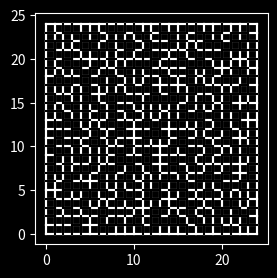

The script that saved this image:
# OBSERVAÇÃO: Necessário instalar a biblioteca matplotlib
# (no linux, 'pip install matplotlib')
import matplotlib.pyplot as pyplot
from random import randint

num = 24

scale = 8

pyplot.figure(figsize=(num/scale, num/scale))

pyplot.style.use('dark_background')


Norte = 2
Sul = 3
Leste = 4
Oeste = 5

line_size = num
cells = [[col, lin, False, False, False, False, lin + col + lin * (line_size-1)]
         for lin in range(num) for col in range(num)]

groups = num * num
group_index = 6


def line(x1, y1, x2, y2):
    pyplot.plot([x1, x2], [y1, y2], color='white')


# Usage: (x1, y1, x2, y2)
def clearLine(x1, y1, x2, y2):
    pyplot.plot([x1, x2], [y1, y2], color='black')


def drawMazeBorder():
    line(0, 0, num, 0)
    line(0, 0, 0, num)
    line(num, 0, num, num)
    line(0, num, num, num)


def drawClosedCell(x, y):
    line(x, y + 1, x + 1, y + 1)
    line(x, y, x + 1, y)
    line(x + 1, y, x + 1, y + 1)
    line(x, y, x, y + 1)


def derrubaparede(cell, viz, dir):
    cell[dir] = True

    x1 = x2 = cell[0]
    y1 = y2 = cell[1]
    if dir == Norte:
        x2 += 1
        y1 = y2 = y2 + 1
        viz[Sul] = True
    elif dir == Sul:
        x2 += 1
        viz[Norte] = True
    elif dir == Leste:
        y2 += 1
        x1 = x2 = x2 + 1
        viz[Oeste] = True
    else:
        y2 += 1
        viz[Leste] = True

    clearLine(x1, y1, x2, y2)


def change_groups(old, new):
    for cell in cells:
        if cell[group_index] == old:
            cell[group_index] = new


# desenha o labirinto com todas as células fechadas
drawMazeBorder()
for i in range(0, num):
    for j in range(0, num):
        drawClosedCell(i, j)


while groups > 1:
    colviz = colcel = randint(0, num-1)
    linviz = lincel = randint(0, num-1)
    dir = randint(Norte, Oeste)
    if cells[colcel + lincel * line_size][dir]:
        continue
    if dir == Norte:
        linviz += 1
    elif dir == Sul:
        linviz -= 1
    elif dir == Leste:
        colviz += 1
    elif dir == Oeste:
        colviz -= 1
    if colviz < 0 or linviz < 0 or colviz >= num or linviz >= num:
        continue

    cell = cells[colcel + lincel * line_size]
    viz = cells[colviz + linviz * line_size]
    if cell[group_index] == viz[group_index]:
        continue
    else:
        change_groups(cell[group_index], viz[group_index])
        derrubaparede(cell, viz, dir)
        groups -= 1


print("Obs: coordenadas começam com (0,0) no canto inferior esquerdo!")
print("[x, y, Norte, Sul, Leste, Oeste, grupo]")
for lin in range(0, num):
    for col in range(0, num):
        print(cells[lin * line_size + col])
print("Obs: coordenadas começam com (0,0) no canto inferior esquerdo!")

pyplot.show()
